The GitHub repository CroquetaConQueso/EstanterIA contains a labelled image folder "slot-classification-v1" with 3 categories: anomalia, ocupado, vacio. Examples follow, each with its label.

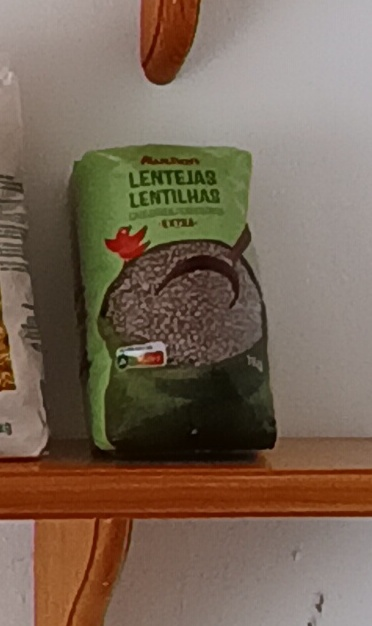
Label: ocupado

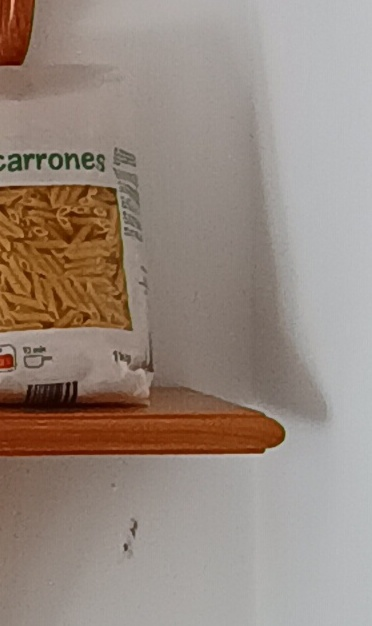
Label: anomalia

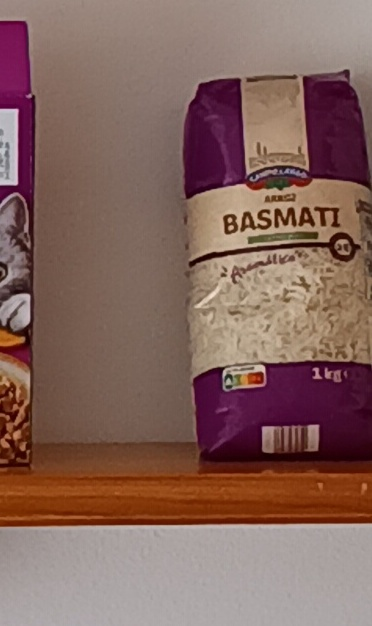
Label: ocupado

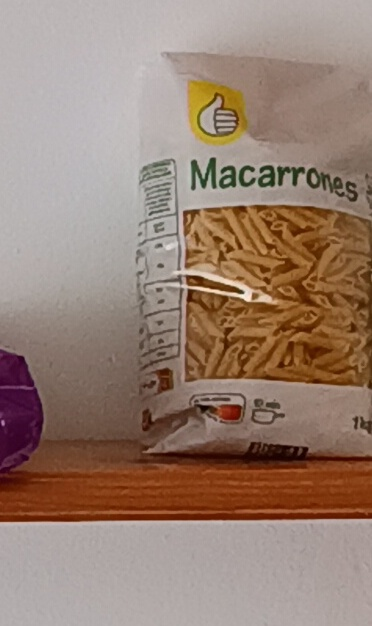
Label: ocupado

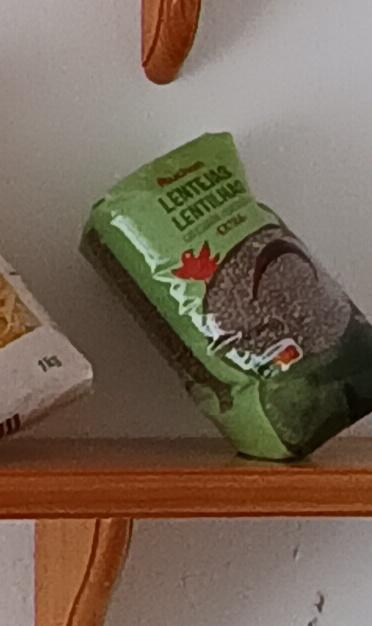
Label: ocupado

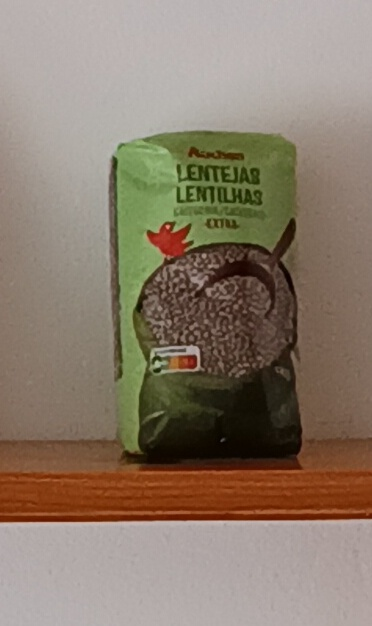
Label: anomalia
